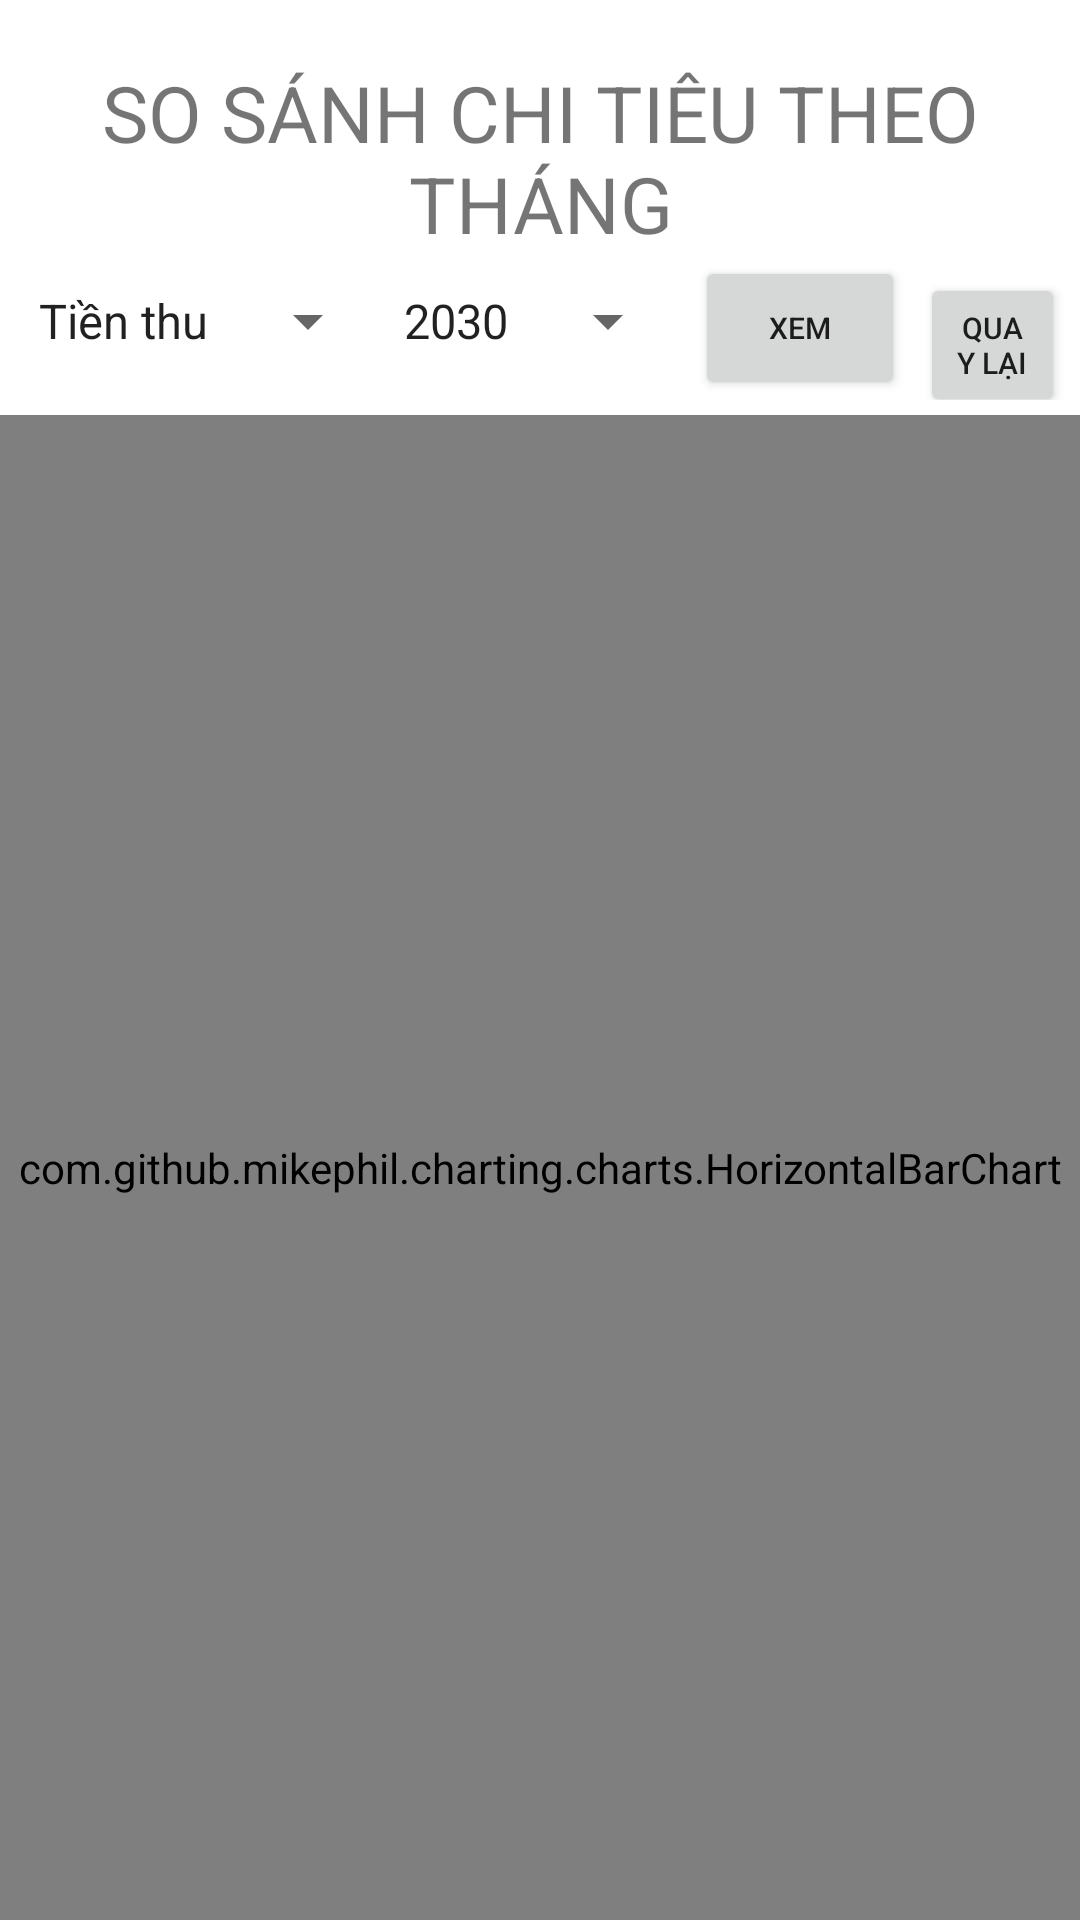

Write the Android layout XML for this screen, with the resource values it uses.
<!-- AndroidManifest.xml: application theme Theme.SemesterProjectNguyenTatThangB17DCCN563 -->
<!-- res/layout/activity_monthly_compare.xml -->
<?xml version="1.0" encoding="utf-8"?>
<LinearLayout
    xmlns:android="http://schemas.android.com/apk/res/android"
    android:orientation="vertical"
    android:layout_width="match_parent"
    android:layout_height="match_parent"
    android:layout_margin="8dp">
<TextView
    android:text="SO SÁNH CHI TIÊU THEO THÁNG"
    android:textSize="26dp"
    android:layout_marginTop="20dp"
    android:textAlignment="center"
    android:layout_width="match_parent"
    android:layout_height="wrap_content"/>
    <LinearLayout
        android:layout_width="match_parent"
        android:orientation="horizontal"
        android:layout_marginRight="5dp"
        android:layout_marginLeft="5dp"
        android:layout_height="wrap_content">
        <Spinner
            android:id="@+id/spCompareType"
            android:entries="@array/moneyType"
            android:layout_width="wrap_content"
            android:layout_height="wrap_content"/>
        <Spinner
            android:id="@+id/spCompareYear"
            android:entries="@array/spCompareYear"
            android:layout_width="wrap_content"
            android:layout_height="wrap_content"/>
        <Button
            android:id="@+id/btnCreateCompare"
            android:text="Xem"
            android:textSize="10dp"
            android:layout_marginLeft="5dp"
            android:layout_width="70dp"
            android:layout_height="wrap_content"/>
        <Button
            android:id="@+id/btnCompareBack"
            android:text="Quay lại"
            android:textSize="10dp"
            android:layout_marginLeft="5dp"
            android:layout_width="wrap_content"
            android:layout_height="wrap_content"/>
    </LinearLayout>
    <com.github.mikephil.charting.charts.HorizontalBarChart
        android:id="@+id/compareBarChart"
        android:layout_width="match_parent"
        android:layout_marginTop="5dp"
        android:layout_height="match_parent"/>

</LinearLayout>
<!-- resources referenced by this layout -->
<resources>
  <string-array name="moneyType">
          <item>Tiền thu</item>
          <item>Tiền chi</item>
      </string-array>
  <string-array name="spCompareYear">
          <item>2030</item>
      </string-array>
  <style name="Theme.SemesterProjectNguyenTatThangB17DCCN563" parent="Theme.MaterialComponents.DayNight.DarkActionBar">
          
          <item name="colorPrimary">@color/purple_500</item>
          <item name="colorPrimaryVariant">@color/black</item>
          <item name="colorOnPrimary">@color/white</item>
          <item name="android:actionMenuTextColor">@color/white</item>
          
          <item name="colorSecondary">@color/teal_200</item>
          <item name="colorSecondaryVariant">@color/teal_700</item>
          <item name="colorOnSecondary">@color/black</item>
          
          <item name="android:statusBarColor" tools:targetApi="l">?attr/colorPrimaryVariant</item>
          
      </style>
  <!-- not gathered from this repository: default colours our renderer supplied (Android Studio template values) -->
  <color name="purple_500">#FF6200EE</color>
  <color name="teal_200">#FF03DAC5</color>
  <color name="teal_700">#FF018786</color>
  <color name="black">#FF000000</color>
  <color name="white">#FFFFFFFF</color>
</resources>
